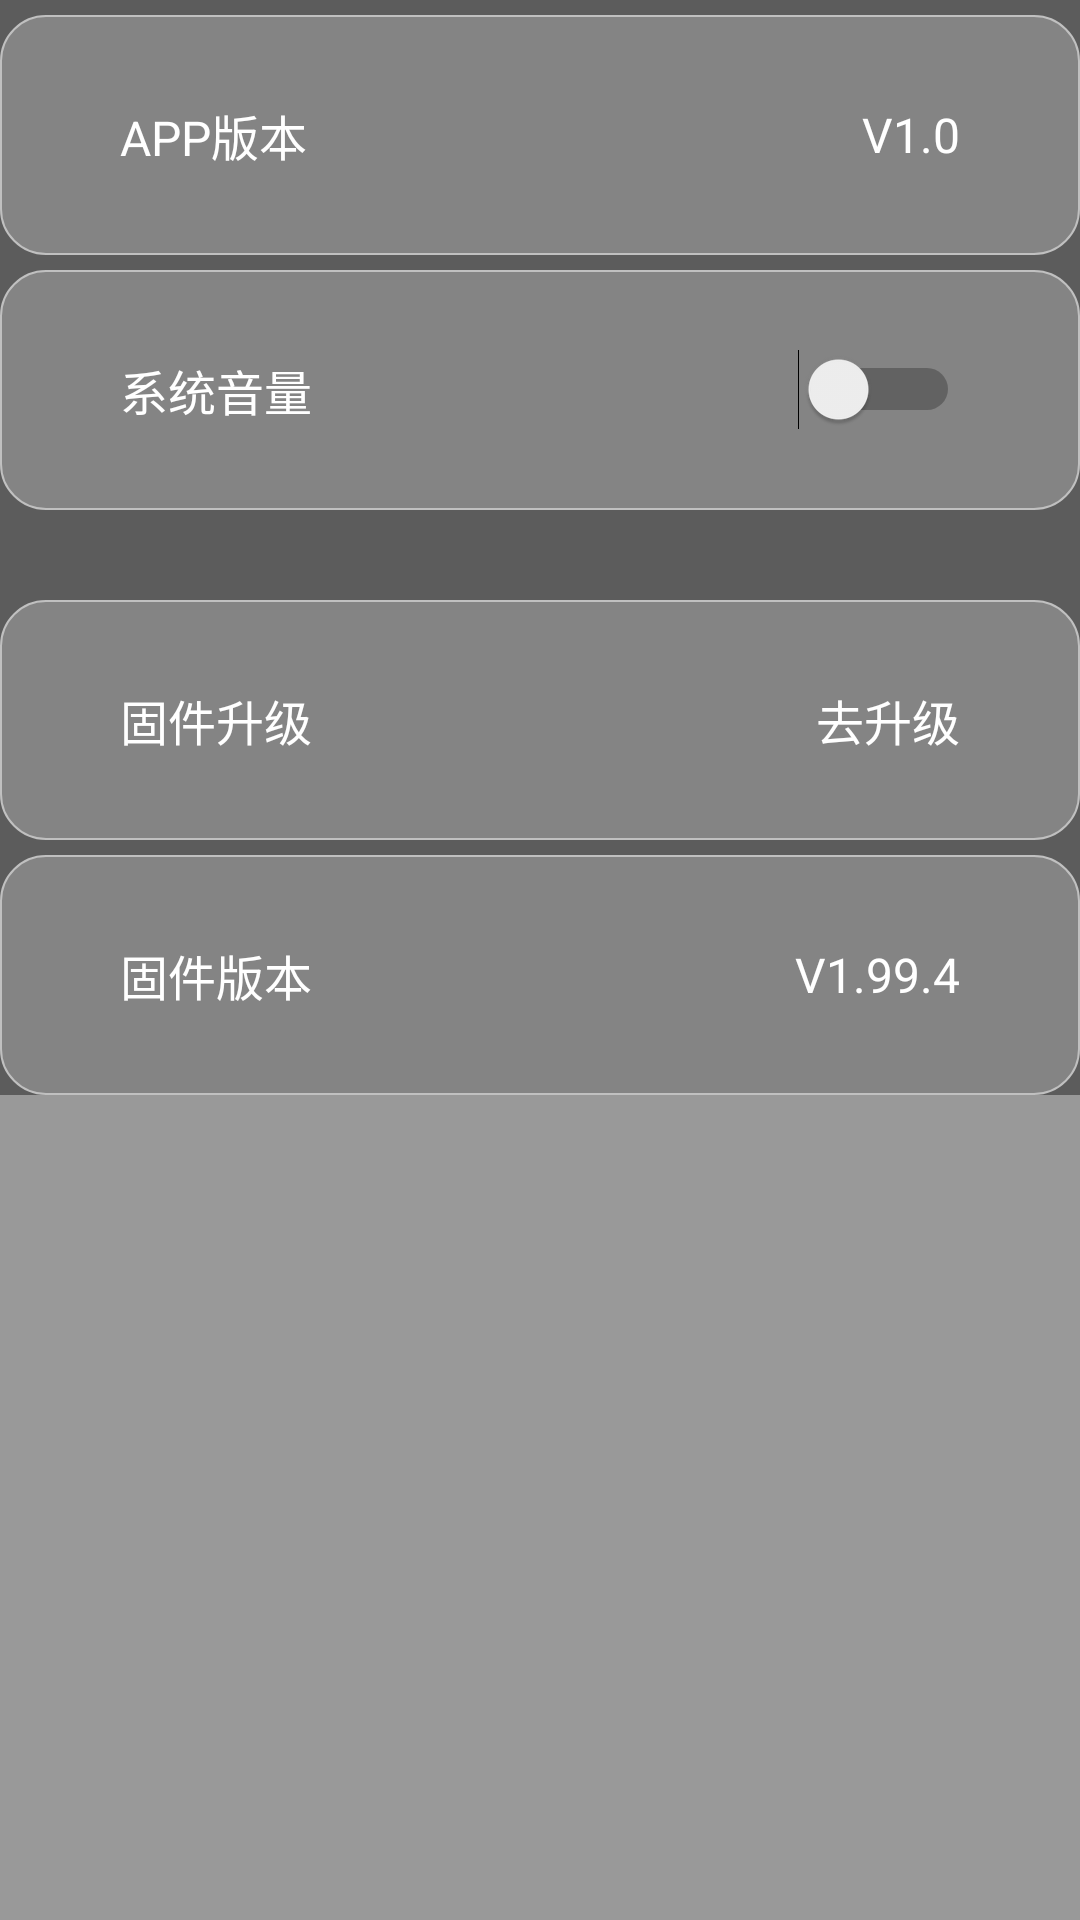

This screen was rendered from an Android layout file. Write that file and the resources it references.
<!-- AndroidManifest.xml: application theme Theme.SettingPage -->
<!-- res/layout/fragment_system.xml -->
<?xml version="1.0" encoding="utf-8"?>
<LinearLayout xmlns:android="http://schemas.android.com/apk/res/android"
    xmlns:tools="http://schemas.android.com/tools"
    android:layout_width="match_parent"
    android:layout_height="match_parent">
    <ScrollView
        style="@style/fragment_scroll">

        <LinearLayout
            style="@style/fragment_linear_rectangle">

            <RelativeLayout
                android:id="@+id/relative1"
                style="@style/frament_relative_rect">

                <TextView
                    style="@style/fragment_text_setting"
                    android:text="APP版本" />

                <TextView
                    style="@style/fragment_text_setting"
                    android:text="V1.0"
                    android:layout_alignParentRight="true" />

            </RelativeLayout>

            <RelativeLayout
                android:id="@+id/relative2"
                android:layout_marginTop="5dp"
                style="@style/frament_relative_rect">

                <TextView
                    style="@style/fragment_text_setting"
                    android:text="系统音量" />

                <Switch
                    android:layout_width="wrap_content"
                    android:layout_height="wrap_content"
                    android:layout_alignParentRight="true"
                    android:layout_centerVertical="true" />
            </RelativeLayout>

            <RelativeLayout
                android:id="@+id/relative3"
                android:layout_marginTop="30dp"
                style="@style/frament_relative_rect">

                <TextView
                    style="@style/fragment_text_setting"
                    android:text="固件升级" />

                <TextView
                    style="@style/fragment_text_setting"
                    android:text="去升级"
                    android:layout_alignParentRight="true" />
            </RelativeLayout>

            <RelativeLayout
                android:id="@+id/relative4"
                style="@style/frament_relative_rect">

                <TextView
                    style="@style/fragment_text_setting"
                    android:text="固件版本" />

                <TextView
                    style="@style/fragment_text_setting"
                    android:text="V1.99.4"
                    android:layout_alignParentRight="true" />
            </RelativeLayout>
        </LinearLayout>

    </ScrollView>
</LinearLayout>
<!-- resources referenced by this layout -->
<resources>
  <style name="fragment_linear_rectangle">
          <item name="android:layout_width">match_parent</item>
          <item name="android:layout_height">wrap_content</item>
          <item name="android:orientation">vertical</item>
          <item name="android:background">@color/black_gray</item>
      </style>
  <style name="fragment_scroll">
          <item name="android:layout_width">wrap_content</item>
          <item name="android:layout_height">match_parent</item>
          <item name="android:background">@color/black_gray</item>
      </style>
  <style name="fragment_text_setting">
          <item name="android:layout_width">wrap_content</item>
          <item name="android:layout_height">wrap_content</item>
          <item name="android:layout_centerVertical">true</item>
          <item name="android:textColor">@color/white</item>
          <item name="android:textSize">16sp</item>
      </style>
  <style name="frament_relative_rect">
          <item name="android:layout_width">match_parent</item>
          <item name="android:layout_height">80dp</item>
          <item name="android:layout_marginTop">5dp</item>
          <item name="android:background">@drawable/setting_item_bg</item>
      </style>
  <style name="Theme.SettingPage" parent="Theme.MaterialComponents.DayNight.DarkActionBar">
          
          <item name="colorPrimary">@color/purple_500</item>
          <item name="colorPrimaryVariant">@color/purple_700</item>
          <item name="colorOnPrimary">@color/white</item>
          
          <item name="colorSecondary">@color/teal_200</item>
          <item name="colorSecondaryVariant">@color/teal_700</item>
          <item name="colorOnSecondary">@color/black</item>
          
          <item name="android:statusBarColor" tools:targetApi="l">?attr/colorPrimaryVariant</item>
          
      </style>
  <color name="black_gray">#66000000</color>
  <color name="white">#FFFFFFFF</color>
  <!-- drawable setting_item_bg (drawable) -->
  <?xml version="1.0" encoding="utf-8"?>
  <shape xmlns:android="http://schemas.android.com/apk/res/android">
      <corners android:radius="15dp" />
      <solid android:color="@color/gray_60" />
      <stroke
          android:width="0.5dp"
          android:color="@color/gray_c0" />
      <padding
          android:left="40dp"
          android:right="40dp"/>
  
  </shape>
  <color name="purple_500">#FF6200EE</color>
  <color name="purple_700">#FF3700B3</color>
  <color name="teal_200">#FF03DAC5</color>
  <color name="teal_700">#2B65EC</color>
  <color name="black">#FF000000</color>
  <color name="gray_60">#66C0C0C0</color>
  <color name="gray_c0">#C0C0C0</color>
</resources>
